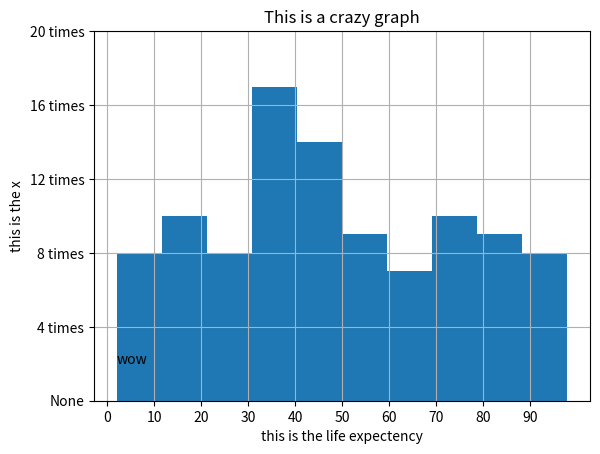

The matplotlib source for this figure:
import numpy as np
print('mat plot lib examples')
# make up fake year and pop lists
np.random.seed(654)
year = [1900]
pop = [np.random.randint(10000,50000000)]
for i in range(100):
    if i == 0:
        continue
    year.append(1900 + (i * 10))
    pop.append(int(pop[-1] / np.random.rand()))
print(year)
print(pop)

# Import matplotlib.pyplot as plt
import matplotlib.pyplot as plt

print('1. LINE PLOT EXAMPLE')
print('pass in 2 lists, x axix, y axix')
# Make a line plot: year on the x-axis, pop on the y-axis
plt.plot(year, pop)

# Display the plot with plt.show()
# plt.show()

print('2. smae but without the lines - a SCATTER PLot')
gdp_cap = []
life_exp = []
for i in range(100):
    gdp_cap.append(np.random.randint(100, 200))
    life_exp.append(np.random.randint(1, 100))
print(gdp_cap)
print(life_exp)
plt.clf()
plt.scatter(gdp_cap, life_exp)
# Put the x-axis on a logarithmic scale
plt.xscale('log')

# Show plot
plt.show()


print('3 HISTOGRAM')
print('use a histogram to show distribution ')
print('range is diveded into bins and graph shows how many results are in each bin')
print(' Too few bins will oversimplify reality and won''t show you the details. ')
print('prToo many bins will overcomplicate reality and won''t show the bigger picture.')
plt.clf()
plt.hist(life_exp, bins=10)

print('customisations!!')
print('lables for x and y')
plt.ylabel('this is the x')
plt.xlabel('this is the life expectency')
print('title')
plt.title('This is a crazy graph')
print('Ticks = values for x and y axis - can use this to make it start at 0')
print(' can also set lables for each tick')
plt.xticks([0, 10, 20, 30, 40, 50, 60, 70, 80, 90])
plt.yticks([0, 4, 8, 12, 16, 20], ["None", "4 times", "8 times", "12 times", "16 times", "20 times"])

plt.grid(True)
print('put text into the graph at given coordinates')
plt.text(2,2, 'wow')


# Display histogram
plt.show()